The GitHub repository twelcone/CS232_FinalProject contains a labelled image folder "dataset" with 6 categories: bladder, breast, eye, liver, lung, pelvis. Examples follow, each with its label.

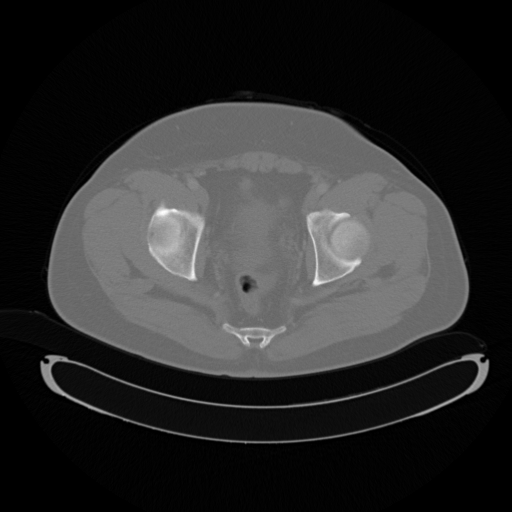
Label: pelvis

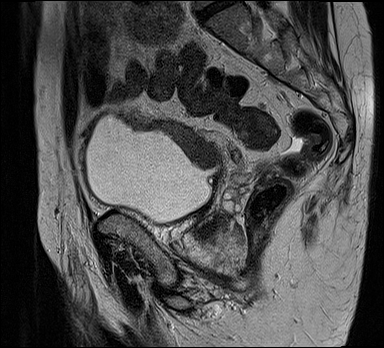
Label: bladder

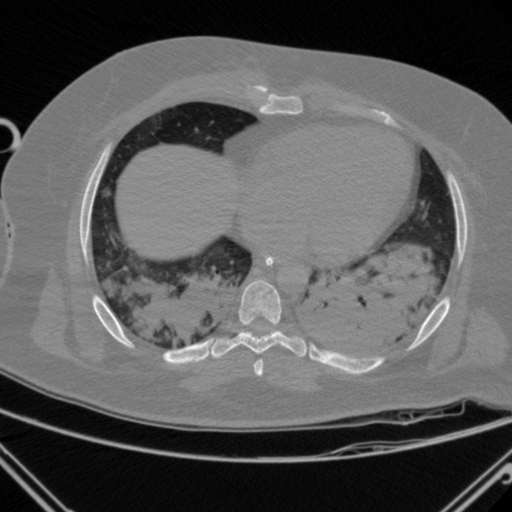
Label: lung

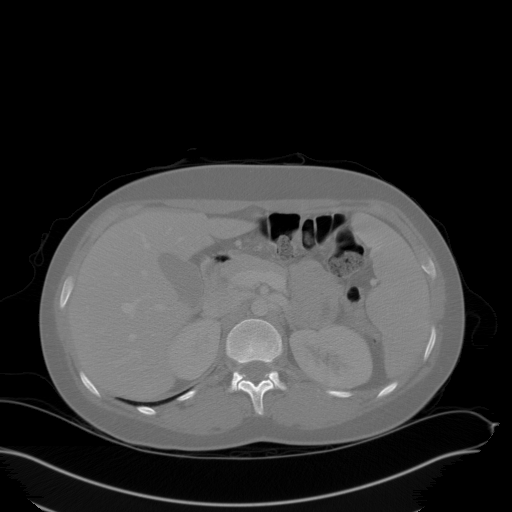
Label: liver

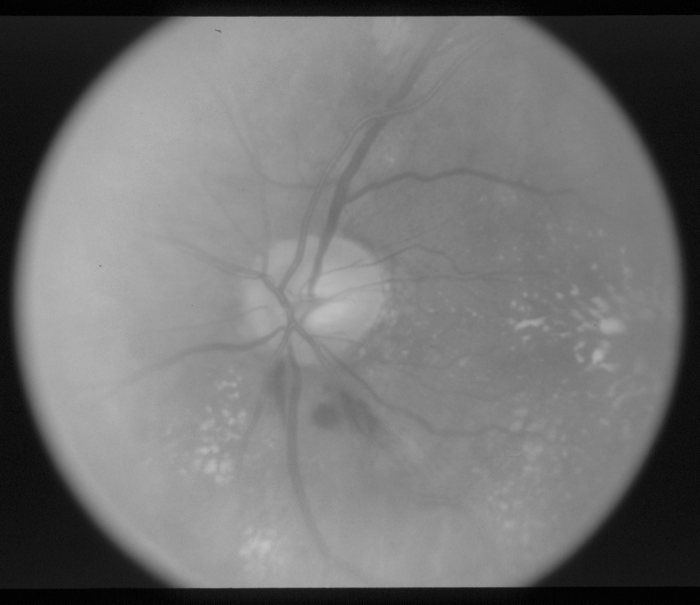
Label: eye

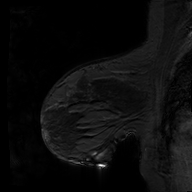
Label: breast
